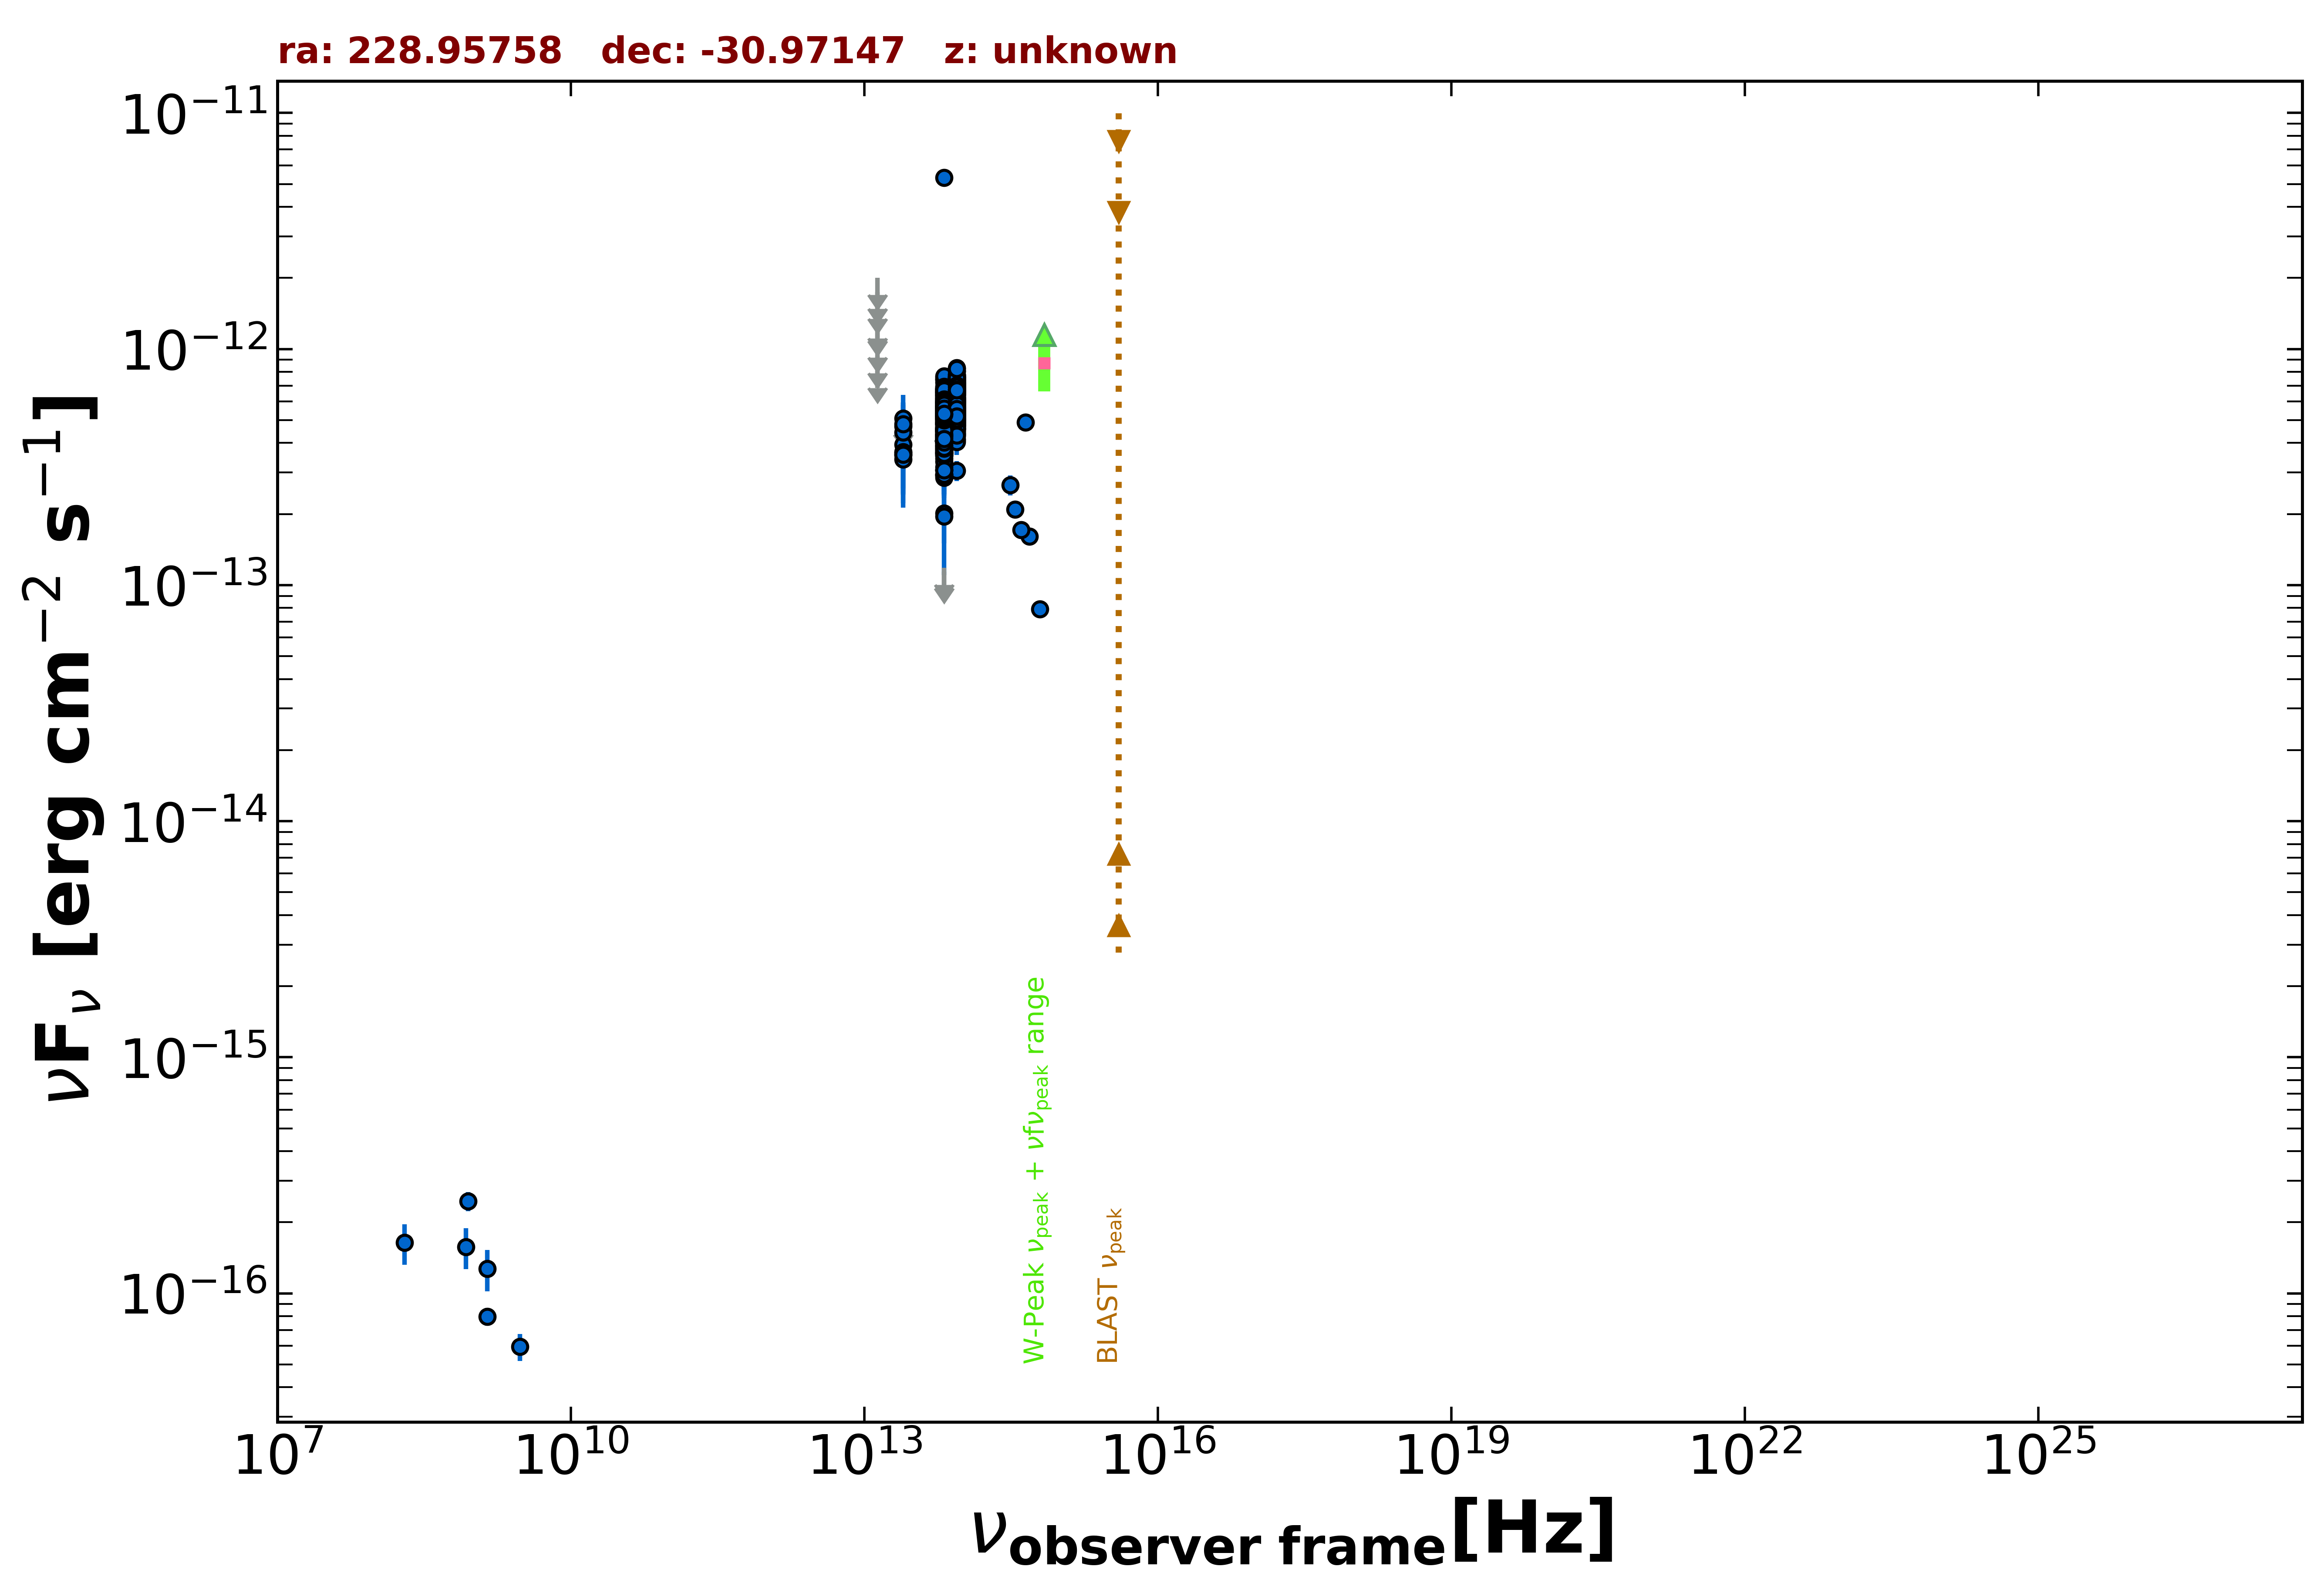

The file beside this chart, header and first rows:
freq., flux, err_flux, MJD_start, MJD_end, flag, catalog, reference
1.400e+09, 7.980e-17, 7.000e-18, 55000, 55000, , NVSS, Condon et al. 1998  AJ  115  1693
8.870e+08, 2.457e-16, 2.310e-17, 55000, 55000, , RACS, Hale et al. 2021  PASA  38  e058
3.000e+09, 5.946e-17, 7.740e-18, 55000, 55000, , VLASSQL, Gordon et al. 2021  ApJS  255  30
8.817e+13, 6.039e-13, 3.250e-15, 55000, 55000, , UNWISE, Schlafly et al. 2019  ApJS  240  30
6.517e+13, 5.605e-13, 4.600e-15, 55000, 55000, , UNWISE, Schlafly et al. 2019  ApJS  240  30
8.817e+13, 5.960e-13, 1.540e-14, 55000, 55000, , WISE, Wright et al. 2010  AJ  140  1868
6.517e+13, 5.066e-13, 1.450e-14, 55000, 55000, , WISE, Wright et al. 2010  AJ  140  1868
2.498e+13, 3.937e-13, 4.725e-14, 55000, 55000, , WISE, Wright et al. 2010  AJ  140  1868
1.363e+13, 5.335e-13, 1.539e-13, 55000, 55000, , WISE, Wright et al. 2010  AJ  140  1868
8.817e+13, 7.035e-13, 3.630e-14, 56885, 56885, , NEOWISE, Mainzer et al. 2014  ApJ  792  30
6.517e+13, 5.689e-13, 4.775e-14, 56885, 56885, , NEOWISE, Mainzer et al. 2014  ApJ  792  30
8.817e+13, 6.614e-13, 3.290e-14, 56885, 56885, , NEOWISE, Mainzer et al. 2014  ApJ  792  30
6.517e+13, 6.001e-13, 4.535e-14, 56885, 56885, , NEOWISE, Mainzer et al. 2014  ApJ  792  30
8.817e+13, 7.400e-13, 3.685e-14, 56885, 56885, , NEOWISE, Mainzer et al. 2014  ApJ  792  30
6.517e+13, 6.617e-13, 4.145e-14, 56885, 56885, , NEOWISE, Mainzer et al. 2014  ApJ  792  30
8.817e+13, 6.818e-13, 3.895e-14, 56884, 56884, , NEOWISE, Mainzer et al. 2014  ApJ  792  30
6.517e+13, 5.952e-13, 4.940e-14, 56884, 56884, , NEOWISE, Mainzer et al. 2014  ApJ  792  30
8.817e+13, 6.675e-13, 4.000e-14, 56885, 56885, , NEOWISE, Mainzer et al. 2014  ApJ  792  30
6.517e+13, 6.389e-13, 4.890e-14, 56885, 56885, , NEOWISE, Mainzer et al. 2014  ApJ  792  30
8.817e+13, 6.996e-13, 3.995e-14, 56885, 56885, , NEOWISE, Mainzer et al. 2014  ApJ  792  30
6.517e+13, 6.790e-13, 5.325e-14, 56885, 56885, , NEOWISE, Mainzer et al. 2014  ApJ  792  30
8.817e+13, 7.559e-13, 3.340e-14, 56885, 56885, , NEOWISE, Mainzer et al. 2014  ApJ  792  30
6.517e+13, 6.865e-13, 5.445e-14, 56885, 56885, , NEOWISE, Mainzer et al. 2014  ApJ  792  30
8.817e+13, 7.152e-13, 4.680e-14, 56885, 56885, , NEOWISE, Mainzer et al. 2014  ApJ  792  30
6.517e+13, 5.627e-13, 4.460e-14, 56885, 56885, , NEOWISE, Mainzer et al. 2014  ApJ  792  30
8.817e+13, 6.161e-13, 4.830e-14, 56885, 56885, , NEOWISE, Mainzer et al. 2014  ApJ  792  30
6.517e+13, 5.637e-13, 4.365e-14, 56885, 56885, , NEOWISE, Mainzer et al. 2014  ApJ  792  30
8.817e+13, 7.015e-13, 3.685e-14, 56884, 56884, , NEOWISE, Mainzer et al. 2014  ApJ  792  30
6.517e+13, 5.935e-13, 7.180e-14, 56884, 56884, , NEOWISE, Mainzer et al. 2014  ApJ  792  30
8.817e+13, 7.120e-13, 3.610e-14, 56884, 56884, , NEOWISE, Mainzer et al. 2014  ApJ  792  30
6.517e+13, 5.433e-13, 4.705e-14, 56884, 56884, , NEOWISE, Mainzer et al. 2014  ApJ  792  30
8.817e+13, 7.699e-13, 3.405e-14, 56884, 56884, , NEOWISE, Mainzer et al. 2014  ApJ  792  30
6.517e+13, 7.445e-13, 8.040e-14, 56884, 56884, , NEOWISE, Mainzer et al. 2014  ApJ  792  30
8.817e+13, 7.093e-13, 3.135e-14, 57432, 57432, , NEOWISE, Mainzer et al. 2014  ApJ  792  30
6.517e+13, 5.514e-13, 4.730e-14, 57432, 57432, , NEOWISE, Mainzer et al. 2014  ApJ  792  30
8.817e+13, 5.803e-13, 3.635e-14, 57433, 57433, , NEOWISE, Mainzer et al. 2014  ApJ  792  30
6.517e+13, 5.601e-13, 4.805e-14, 57433, 57433, , NEOWISE, Mainzer et al. 2014  ApJ  792  30
8.817e+13, 7.387e-13, 4.080e-14, 57433, 57433, , NEOWISE, Mainzer et al. 2014  ApJ  792  30
6.517e+13, 5.483e-13, 4.750e-14, 57433, 57433, , NEOWISE, Mainzer et al. 2014  ApJ  792  30
8.817e+13, 6.970e-13, 3.915e-14, 57432, 57432, , NEOWISE, Mainzer et al. 2014  ApJ  792  30
6.517e+13, 6.660e-13, 5.525e-14, 57432, 57432, , NEOWISE, Mainzer et al. 2014  ApJ  792  30
8.817e+13, 7.159e-13, 3.630e-14, 57432, 57432, , NEOWISE, Mainzer et al. 2014  ApJ  792  30
6.517e+13, 2.017e-13, 5.165e-14, 57432, 57432, , NEOWISE, Mainzer et al. 2014  ApJ  792  30
8.817e+13, 7.380e-13, 4.080e-14, 57432, 57432, , NEOWISE, Mainzer et al. 2014  ApJ  792  30
6.517e+13, 1.141e-13, 0.000e+00, 57432, 57432, UL, NEOWISE, Mainzer et al. 2014  ApJ  792  30
8.817e+13, 6.529e-13, 3.430e-14, 57433, 57433, , NEOWISE, Mainzer et al. 2014  ApJ  792  30
6.517e+13, 7.417e-13, 6.020e-14, 57433, 57433, , NEOWISE, Mainzer et al. 2014  ApJ  792  30
8.817e+13, 7.048e-13, 3.180e-14, 57432, 57432, , NEOWISE, Mainzer et al. 2014  ApJ  792  30
6.517e+13, 5.663e-13, 4.075e-14, 57432, 57432, , NEOWISE, Mainzer et al. 2014  ApJ  792  30
8.817e+13, 7.728e-13, 3.275e-14, 57244, 57244, , NEOWISE, Mainzer et al. 2014  ApJ  792  30
6.517e+13, 7.215e-13, 4.590e-14, 57244, 57244, , NEOWISE, Mainzer et al. 2014  ApJ  792  30
8.817e+13, 6.457e-13, 3.275e-14, 57243, 57243, , NEOWISE, Mainzer et al. 2014  ApJ  792  30
6.517e+13, 7.569e-13, 6.630e-14, 57243, 57243, , NEOWISE, Mainzer et al. 2014  ApJ  792  30
8.817e+13, 6.812e-13, 3.515e-14, 57244, 57244, , NEOWISE, Mainzer et al. 2014  ApJ  792  30
6.517e+13, 6.085e-13, 4.600e-14, 57244, 57244, , NEOWISE, Mainzer et al. 2014  ApJ  792  30
8.817e+13, 7.380e-13, 4.420e-14, 57244, 57244, , NEOWISE, Mainzer et al. 2014  ApJ  792  30
6.517e+13, 6.746e-13, 4.480e-14, 57244, 57244, , NEOWISE, Mainzer et al. 2014  ApJ  792  30
8.817e+13, 8.025e-13, 3.845e-14, 57243, 57243, , NEOWISE, Mainzer et al. 2014  ApJ  792  30
6.517e+13, 7.667e-13, 4.805e-14, 57243, 57243, , NEOWISE, Mainzer et al. 2014  ApJ  792  30
8.817e+13, 7.566e-13, 3.345e-14, 57243, 57243, , NEOWISE, Mainzer et al. 2014  ApJ  792  30
... 452 more rows
